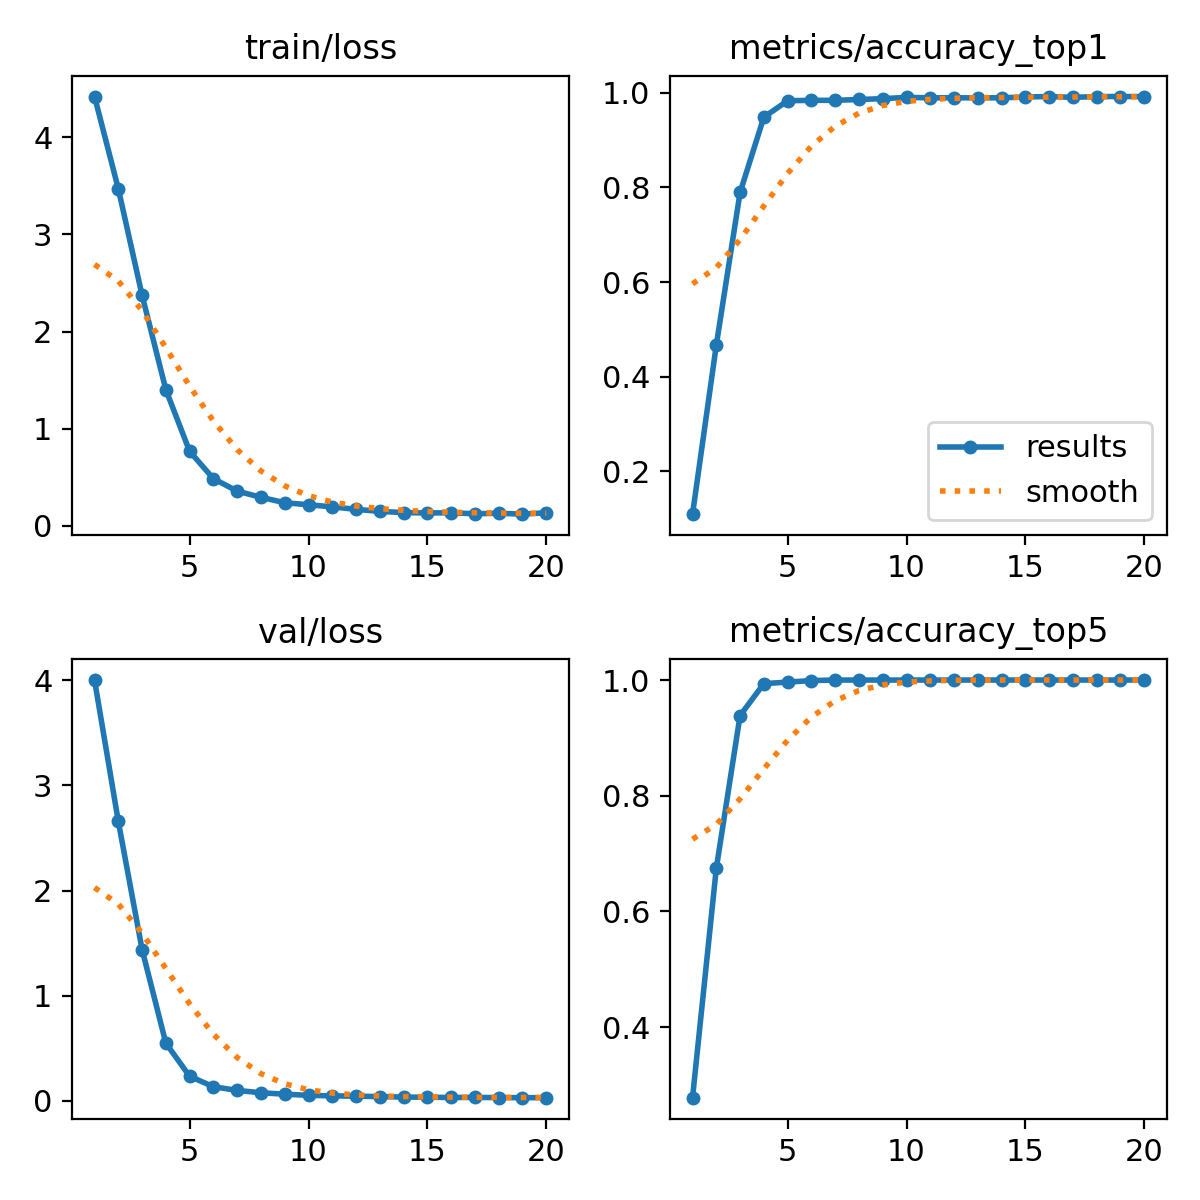

Values plotted in this chart, from the file beside it:
epoch, time, train/loss, metrics/accuracy_top1, metrics/accuracy_top5, val/loss, lr/pg0, lr/pg1, lr/pg2
1, 18.36, 4.421, 0.1093, 0.2782, 4, 4.00857e-05, 4.00857e-05, 4.00857e-05
2, 35.68, 3.471, 0.4667, 0.6747, 2.658, 7.67551e-05, 7.67551e-05, 7.67551e-05
3, 52.71, 2.374, 0.7893, 0.9387, 1.439, 0.0001094, 0.0001094, 0.0001094
4, 69.18, 1.402, 0.9484, 0.9938, 0.5492, 0.0001039, 0.0001039, 0.0001039
5, 80.53, 0.7671, 0.9831, 0.9964, 0.2345, 9.7844e-05, 9.7844e-05, 9.7844e-05
6, 92.35, 0.4859, 0.984, 0.9991, 0.1349, 9.1805e-05, 9.1805e-05, 9.1805e-05
7, 104.4, 0.3573, 0.984, 1, 0.09999, 8.5766e-05, 8.5766e-05, 8.5766e-05
8, 118.1, 0.294, 0.9858, 1, 0.07796, 7.9727e-05, 7.9727e-05, 7.9727e-05
9, 131.9, 0.2377, 0.9876, 1, 0.06402, 7.3688e-05, 7.3688e-05, 7.3688e-05
10, 147.6, 0.2171, 0.9902, 1, 0.05322, 6.7649e-05, 6.7649e-05, 6.7649e-05
11, 165.3, 0.1952, 0.9893, 1, 0.04794, 6.161e-05, 6.161e-05, 6.161e-05
12, 183.6, 0.1698, 0.9893, 1, 0.0454, 5.5571e-05, 5.5571e-05, 5.5571e-05
13, 203.5, 0.1483, 0.9893, 1, 0.041, 4.9532e-05, 4.9532e-05, 4.9532e-05
14, 223.3, 0.1369, 0.9893, 1, 0.03688, 4.3493e-05, 4.3493e-05, 4.3493e-05
15, 242.3, 0.1321, 0.9911, 1, 0.03504, 3.7454e-05, 3.7454e-05, 3.7454e-05
16, 261, 0.1349, 0.992, 1, 0.03304, 3.1415e-05, 3.1415e-05, 3.1415e-05
17, 280.5, 0.1237, 0.9902, 1, 0.03326, 2.5376e-05, 2.5376e-05, 2.5376e-05
18, 299.7, 0.1299, 0.992, 1, 0.03193, 1.9337e-05, 1.9337e-05, 1.9337e-05
19, 316.9, 0.12, 0.992, 1, 0.03101, 1.3298e-05, 1.3298e-05, 1.3298e-05
20, 333.9, 0.1346, 0.992, 1, 0.03112, 7.259e-06, 7.259e-06, 7.259e-06
